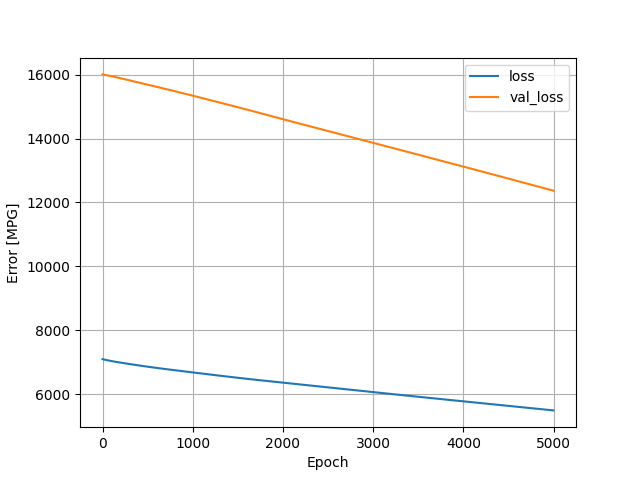

Source data for this figure (header and first rows):
, loss, val_loss, epoch
0, 7096, 16007, 0
1, 7096, 16006, 1
2, 7095, 16006, 2
3, 7094, 16005, 3
4, 7093, 16005, 4
5, 7092, 16004, 5
6, 7091, 16004, 6
7, 7091, 16003, 7
8, 7090, 16003, 8
9, 7089, 16003, 9
10, 7088, 16002, 10
11, 7088, 16001, 11
12, 7087, 16001, 12
13, 7086, 16000, 13
14, 7086, 16000, 14
15, 7085, 15999, 15
16, 7084, 15999, 16
17, 7084, 15998, 17
18, 7083, 15997, 18
19, 7082, 15997, 19
20, 7082, 15996, 20
21, 7081, 15996, 21
22, 7080, 15995, 22
23, 7080, 15994, 23
24, 7079, 15994, 24
25, 7079, 15993, 25
26, 7078, 15993, 26
27, 7077, 15992, 27
28, 7077, 15992, 28
29, 7076, 15991, 29
30, 7075, 15991, 30
31, 7075, 15990, 31
32, 7074, 15990, 32
33, 7073, 15989, 33
34, 7073, 15989, 34
35, 7072, 15988, 35
36, 7072, 15988, 36
37, 7071, 15987, 37
38, 7070, 15986, 38
39, 7070, 15986, 39
40, 7069, 15985, 40
41, 7068, 15985, 41
42, 7068, 15984, 42
43, 7067, 15983, 43
44, 7067, 15983, 44
45, 7066, 15982, 45
46, 7066, 15982, 46
47, 7065, 15981, 47
48, 7064, 15980, 48
49, 7064, 15980, 49
50, 7063, 15979, 50
51, 7063, 15979, 51
52, 7062, 15978, 52
53, 7061, 15978, 53
54, 7061, 15977, 54
55, 7060, 15977, 55
56, 7059, 15976, 56
57, 7059, 15975, 57
58, 7058, 15975, 58
59, 7058, 15974, 59
... 4,940 more rows
